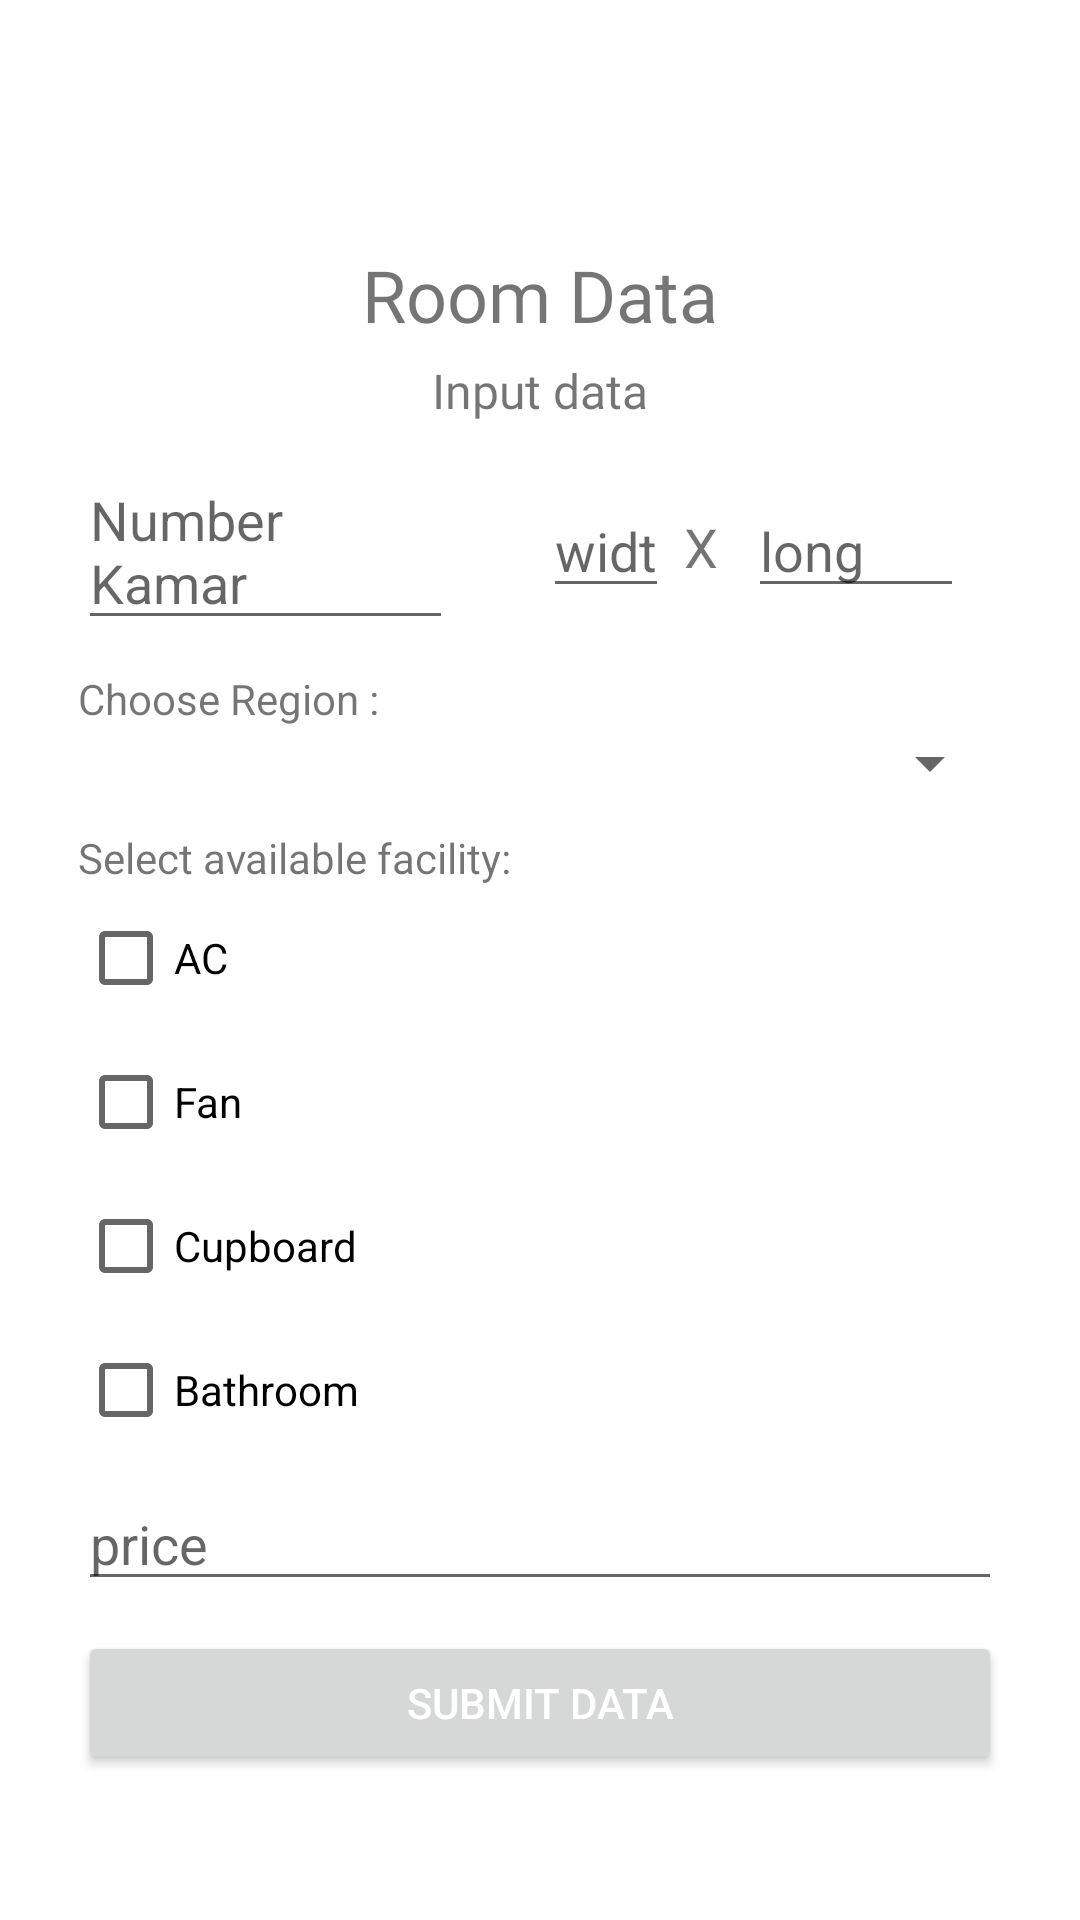

Reconstruct the res/layout file that produces this screen, plus the resources it refers to.
<!-- AndroidManifest.xml: application theme Theme.KosNow -->
<!-- res/layout/activity_tambah_kamar.xml -->
<?xml version="1.0" encoding="utf-8"?>
<RelativeLayout xmlns:android="http://schemas.android.com/apk/res/android"
    xmlns:app="http://schemas.android.com/apk/res-auto"
    xmlns:tools="http://schemas.android.com/tools"
    android:layout_width="match_parent"
    android:layout_height="match_parent"
    tools:context=".TambahKamarActivity">

    <include
        android:id="@+id/toolbar"
        layout="@layout/toolbar_head" />

    <ScrollView
        android:layout_width="match_parent"
        android:layout_height="wrap_content"
        android:layout_below="@id/toolbar">

        <LinearLayout
            android:layout_width="match_parent"
            android:layout_height="wrap_content"
            android:orientation="vertical"
            android:padding="26dp">

            <TextView
                android:layout_width="wrap_content"
                android:layout_height="wrap_content"
                android:layout_gravity="center"
                android:fontFamily="@font/bd"
                android:text="@string/data_kamar"
                android:textSize="24sp" />

            <TextView
                android:layout_width="wrap_content"
                android:layout_height="wrap_content"
                android:layout_gravity="center"
                android:layout_marginTop="5dp"
                android:fontFamily="@font/md"
                android:text="@string/input_data"
                android:textSize="16sp" />

            <LinearLayout
                android:layout_width="wrap_content"
                android:layout_height="wrap_content"
                android:layout_marginTop="10dp"
                android:orientation="horizontal">

                <EditText
                    android:id="@+id/nomor"
                    android:layout_width="125dp"
                    android:layout_height="wrap_content"
                    android:hint="@string/nomor_kamar"
                    android:maxLength="50" />

                <EditText
                    android:id="@+id/lebar"
                    android:layout_width="42dp"
                    android:layout_height="wrap_content"
                    android:layout_marginLeft="30dp"
                    android:hint="@string/lebar"
                    android:inputType="number"
                    android:maxLength="50" />

                <TextView
                    android:layout_width="wrap_content"
                    android:layout_height="wrap_content"
                    android:layout_gravity="center_vertical"
                    android:layout_marginLeft="5dp"
                    android:layout_marginRight="5dp"
                    android:text="@string/x"
                    android:textSize="18sp" />

                <EditText
                    android:id="@+id/panjang"
                    android:layout_width="72dp"
                    android:layout_height="wrap_content"
                    android:layout_marginLeft="5dp"
                    android:hint="@string/panjang"
                    android:inputType="number"
                    android:maxLength="50" />
            </LinearLayout>

            <TextView
                android:layout_width="wrap_content"
                android:layout_height="wrap_content"
                android:layout_marginTop="10dp"
                android:text="@string/pilih_wilayah" />

            <Spinner
                android:id="@+id/wilayah"
                android:layout_width="match_parent"
                android:layout_height="wrap_content"
                android:drawSelectorOnTop="true" />

            <TextView
                android:layout_width="wrap_content"
                android:layout_height="wrap_content"
                android:layout_marginTop="10dp"
                android:text="@string/pilih_fasilitas_yang_ada" />

            <CheckBox
                android:id="@+id/ac"
                android:layout_width="wrap_content"
                android:layout_height="wrap_content"
                android:text="@string/ac" />

            <CheckBox
                android:id="@+id/kipas"
                android:layout_width="wrap_content"
                android:layout_height="wrap_content"
                android:text="@string/kipas_angin" />

            <CheckBox
                android:id="@+id/lemari"
                android:layout_width="wrap_content"
                android:layout_height="wrap_content"
                android:text="@string/lemari" />

            <CheckBox
                android:id="@+id/toilet"
                android:layout_width="wrap_content"
                android:layout_height="wrap_content"
                android:text="@string/kamar_mandi" />

            <EditText
                android:id="@+id/harga"
                android:layout_width="match_parent"
                android:layout_height="wrap_content"
                android:layout_marginTop="5dp"
                android:hint="@string/harga"
                android:inputType="number"
                android:maxLength="50" />

            <ImageView
                android:id="@+id/gambarkamar"
                android:layout_width="wrap_content"
                android:layout_height="wrap_content"
                android:layout_gravity="center"
                android:src="@drawable/ic_camera_alt_black_24dp" />

            <Button
                android:id="@+id/tambahkamar"
                android:layout_width="match_parent"
                android:layout_height="wrap_content"
                android:layout_marginTop="10dp"
                android:text="@string/submit_data"
                android:textColor="#fff" />
        </LinearLayout>
    </ScrollView>
</RelativeLayout>
<!-- res/layout/toolbar_head.xml (included above) -->
<?xml version="1.0" encoding="utf-8"?>
<androidx.appcompat.widget.Toolbar xmlns:android="http://schemas.android.com/apk/res/android"
    xmlns:app="http://schemas.android.com/apk/res-auto"
    android:layout_width="match_parent"
    android:layout_height="wrap_content"
    android:id="@+id/toolbar"
    android:theme="@style/Base.ThemeOverlay.AppCompat.Dark.ActionBar"
    app:popupTheme="@style/MenuStyle">

</androidx.appcompat.widget.Toolbar>
<!-- resources referenced by this layout -->
<resources>
  <string name="ac">AC</string>
  <string name="data_kamar">Room Data</string>
  <string name="harga">price</string>
  <string name="input_data">Input data</string>
  <string name="kamar_mandi">Bathroom</string>
  <string name="kipas_angin">Fan</string>
  <string name="lebar">width</string>
  <string name="lemari">Cupboard</string>
  <string name="nomor_kamar">Number Kamar</string>
  <string name="panjang">long</string>
  <string name="pilih_fasilitas_yang_ada">Select available facility:</string>
  <string name="pilih_wilayah">Choose Region :</string>
  <string name="submit_data">SUBMIT DATA</string>
  <string name="x">X</string>
  <style name="MenuStyle" parent="Theme.AppCompat.Light">
          <item name="android:background">@android:color/white</item>
      </style>
  <style name="Theme.KosNow" parent="Theme.MaterialComponents.DayNight.NoActionBar">
          
          <item name="colorPrimary">@color/purple_500</item>
          <item name="colorPrimaryVariant">@color/purple_700</item>
          <item name="colorOnPrimary">@color/white</item>
          
          <item name="colorSecondary">@color/teal_200</item>
          <item name="colorSecondaryVariant">@color/teal_700</item>
          <item name="colorOnSecondary">@color/black</item>
          
          <item name="android:statusBarColor">?attr/colorPrimaryVariant</item>
          
      </style>
  <!-- not gathered from this repository: default colours our renderer supplied (Android Studio template values) -->
  <color name="purple_500">#FF6200EE</color>
  <color name="purple_700">#FF3700B3</color>
  <color name="teal_200">#FF03DAC5</color>
  <color name="teal_700">#FF018786</color>
  <color name="black">#FF000000</color>
  <color name="white">#FFFFFFFF</color>
</resources>
